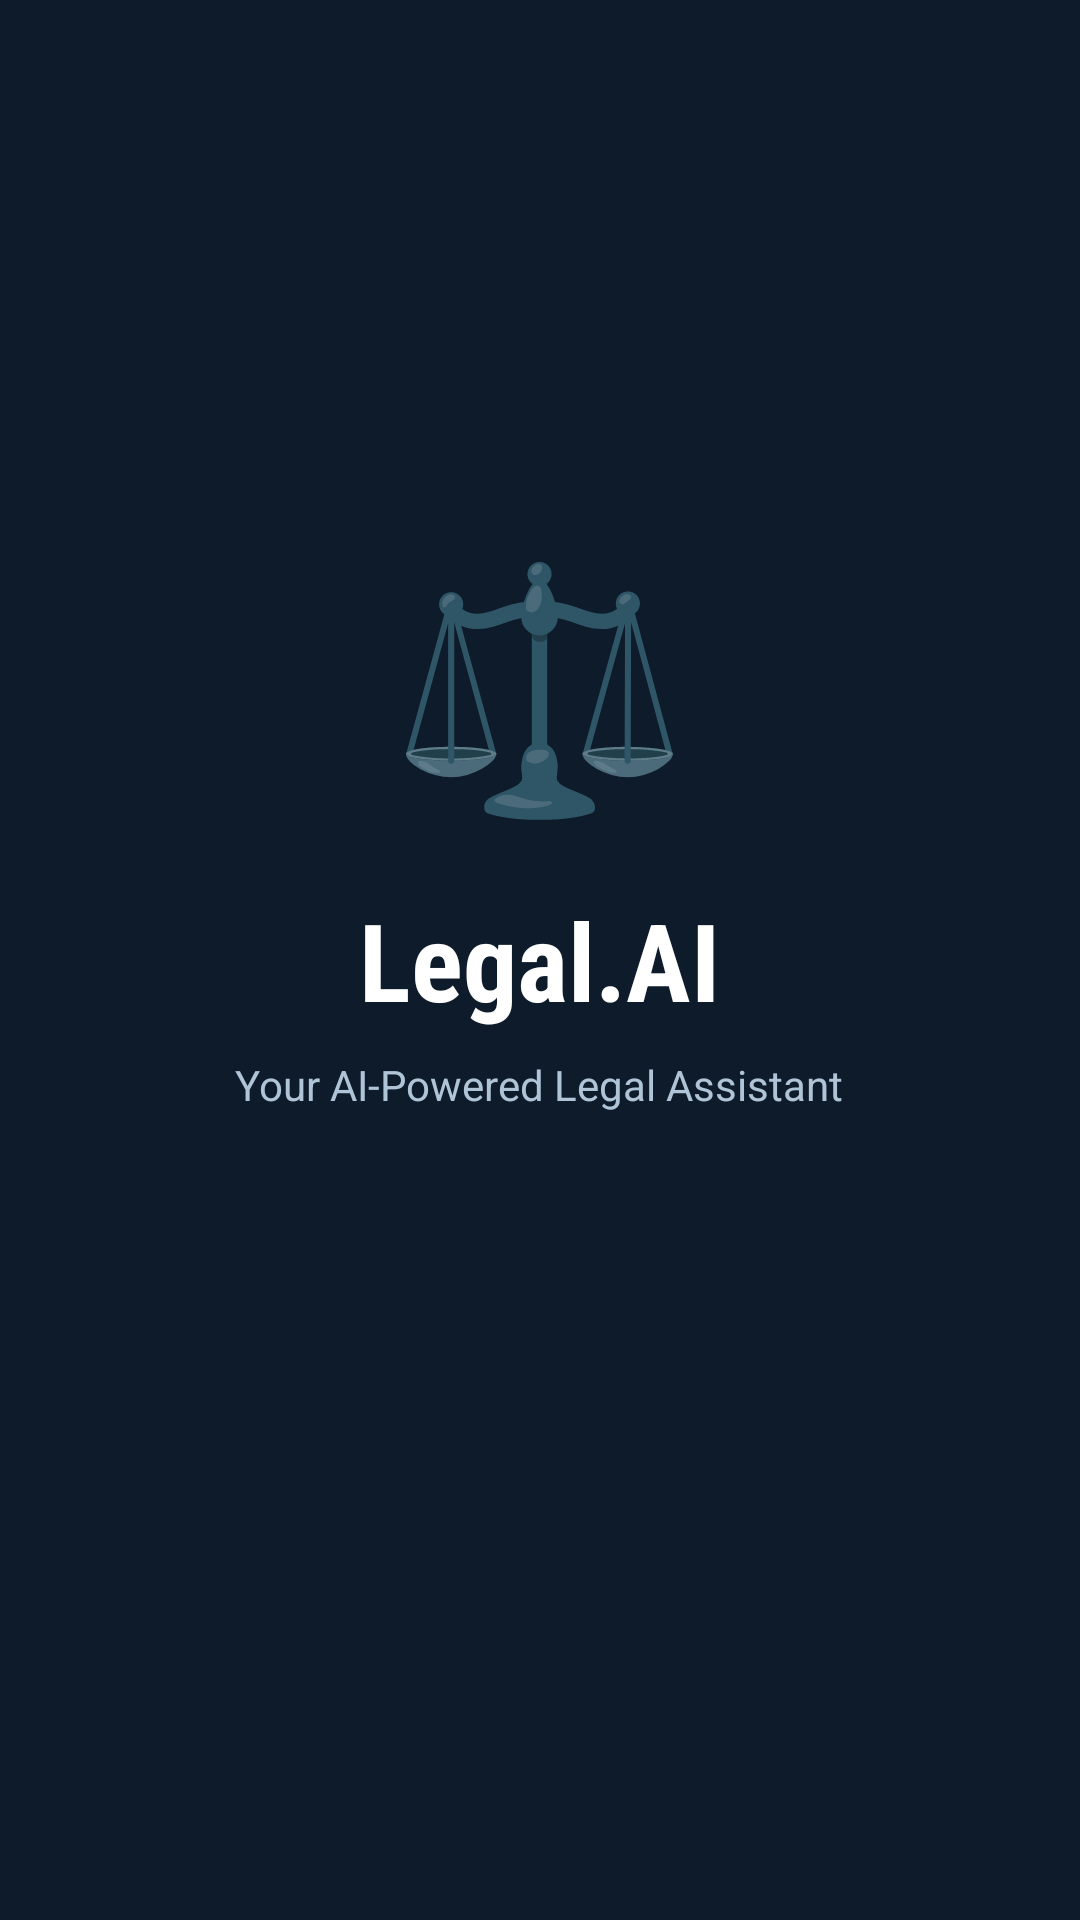

Reconstruct the res/layout file that produces this screen, plus the resources it refers to.
<!-- AndroidManifest.xml: activity theme Theme.LegalAI.Splash -->
<!-- res/layout/activity_splash.xml -->
<?xml version="1.0" encoding="utf-8"?>
<LinearLayout
    xmlns:android="http://schemas.android.com/apk/res/android"
    android:layout_width="match_parent"
    android:layout_height="match_parent"
    android:orientation="vertical"
    android:gravity="center"
    android:background="@color/midnight_navy">

    <TextView
        android:layout_width="wrap_content"
        android:layout_height="wrap_content"
        android:text="⚖️"
        android:textSize="80sp" />

    <TextView
        android:layout_width="wrap_content"
        android:layout_height="wrap_content"
        android:text="Legal.AI"
        android:textColor="@android:color/white"
        android:textSize="36sp"
        android:fontFamily="sans-serif-condensed"
        android:textStyle="bold"
        android:layout_marginTop="16dp" />

    <TextView
        android:layout_width="wrap_content"
        android:layout_height="wrap_content"
        android:text="Your AI-Powered Legal Assistant"
        android:textColor="#B0C4D8"
        android:textSize="14sp"
        android:layout_marginTop="8dp" />

    <ProgressBar
        android:layout_width="wrap_content"
        android:layout_height="wrap_content"
        android:indeterminateTint="@color/counsel_gold"
        android:layout_marginTop="48dp" />

</LinearLayout>
<!-- resources referenced by this layout -->
<resources>
  <color name="counsel_gold">#C9A84C</color>
  <color name="midnight_navy">#0D1B2A</color>
  <style name="Theme.LegalAI.Splash" parent="Theme.LegalAI">
          <item name="android:windowBackground">@color/midnight_navy</item>
          <item name="android:statusBarColor">@color/midnight_navy</item>
      </style>
  <style name="Theme.LegalAI" parent="Theme.MaterialComponents.DayNight.NoActionBar">
          <item name="colorPrimary">@color/midnight_navy</item>
          <item name="colorPrimaryVariant">@color/midnight_navy</item>
          <item name="colorOnPrimary">@android:color/white</item>
          <item name="colorSecondary">@color/counsel_gold</item>
          <item name="colorOnSecondary">@color/midnight_navy</item>
          <item name="android:colorBackground">@color/light_bg_page</item>
          <item name="android:windowBackground">@color/light_bg_page</item>
          <item name="android:statusBarColor">@color/midnight_navy</item>
          <item name="android:navigationBarColor">@color/midnight_navy</item>
      </style>
  <color name="light_bg_page">#F5F7FA</color>
</resources>
